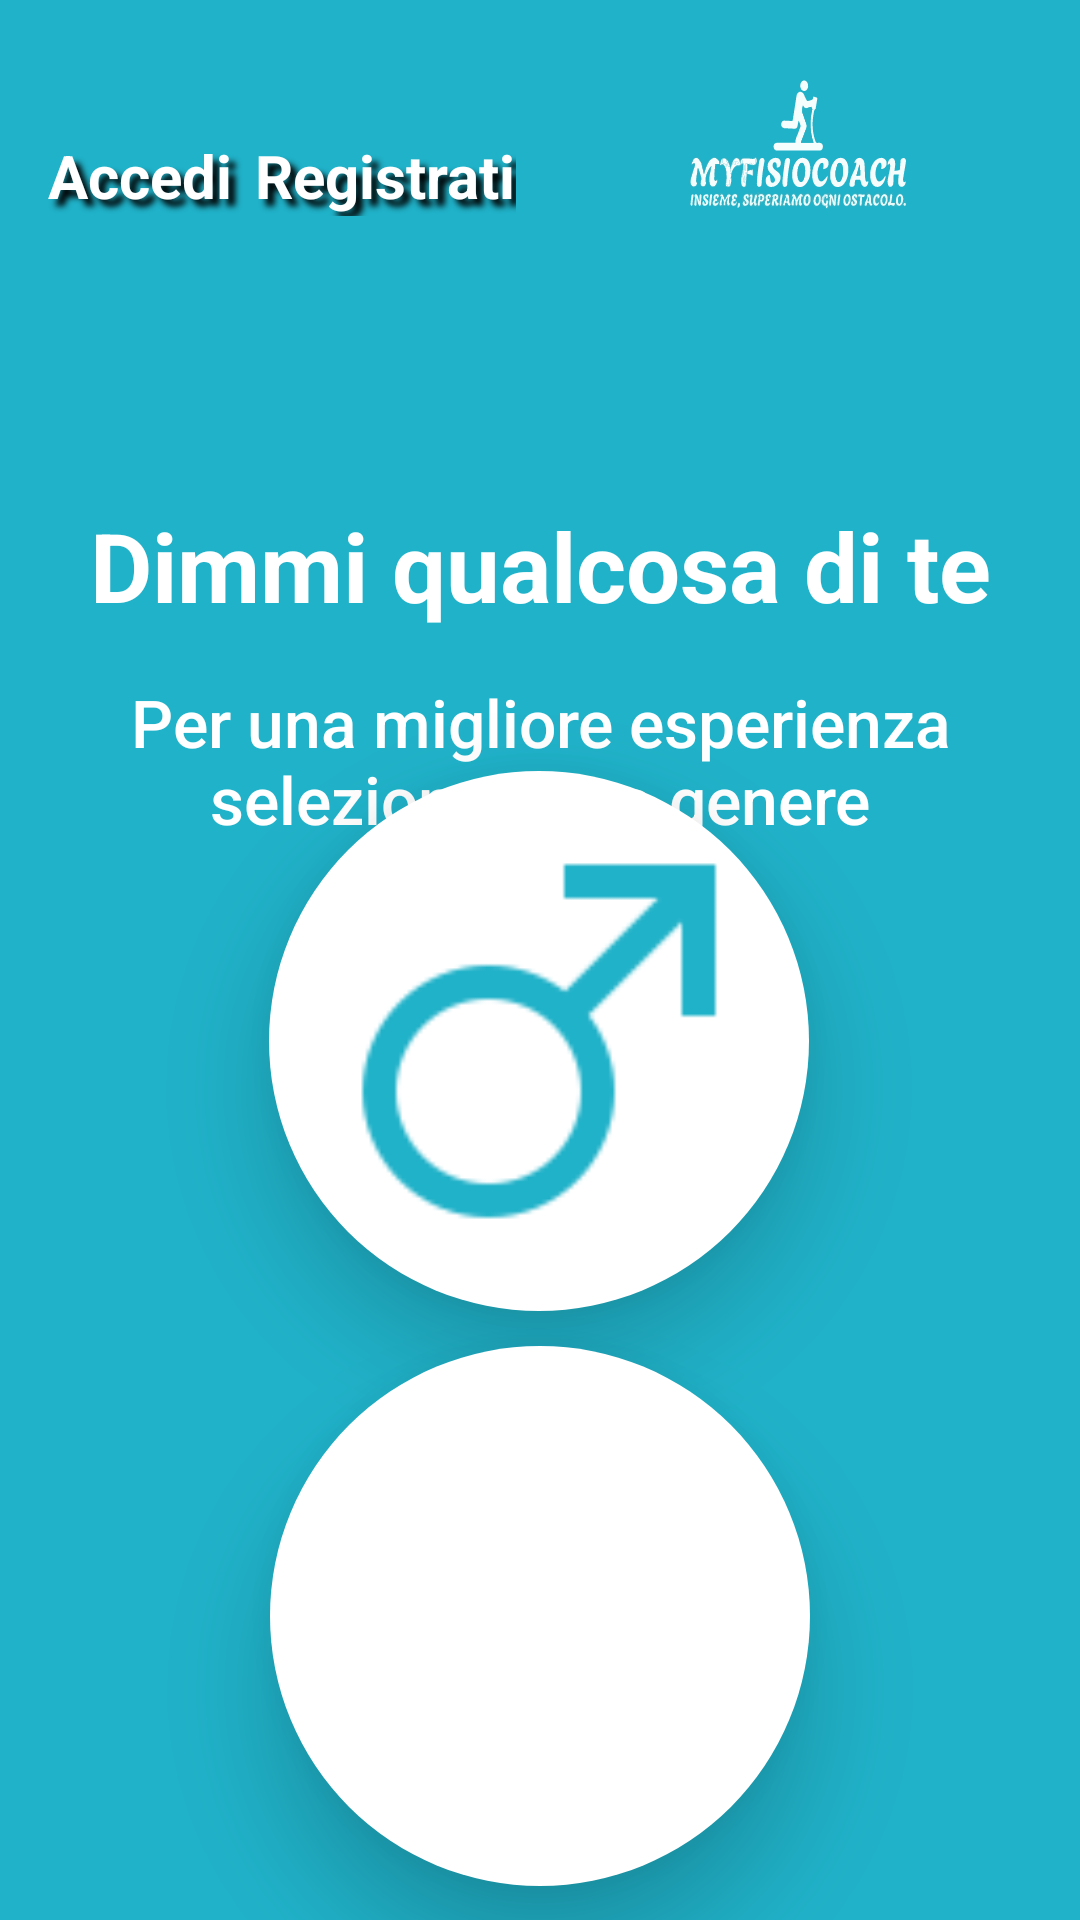

Reconstruct the res/layout file that produces this screen, plus the resources it refers to.
<!-- AndroidManifest.xml: application theme Theme.MYFISIOCOACH -->
<!-- res/layout/activity_scelta_genere.xml -->
<?xml version="1.0" encoding="utf-8"?>
<androidx.constraintlayout.widget.ConstraintLayout xmlns:android="http://schemas.android.com/apk/res/android"
    xmlns:app="http://schemas.android.com/apk/res-auto"
    xmlns:tools="http://schemas.android.com/tools"
    android:layout_width="match_parent"
    android:layout_height="match_parent"
    android:background="@color/BluFisio"
    tools:context=".SceltaGenereActivity">

    <TextView
        android:id="@+id/textViewDimmiGenere"
        android:layout_width="wrap_content"
        android:layout_height="wrap_content"
        android:layout_marginTop="167dp"
        android:text="Dimmi qualcosa di te"
        android:textColor="@color/white"
        android:textSize="32sp"
        android:textStyle="bold"
        app:layout_constraintBottom_toBottomOf="parent"
        app:layout_constraintEnd_toEndOf="parent"
        app:layout_constraintStart_toStartOf="parent"
        app:layout_constraintTop_toTopOf="parent"
        app:layout_constraintVertical_bias="0.0" />

    <TextView
        android:id="@+id/textViewSelezionaGenere"
        android:layout_width="347dp"
        android:layout_height="wrap_content"
        android:layout_marginTop="226dp"
        android:fontFamily="sans-serif-medium"
        android:text="Per una migliore esperienza seleziona il tuo genere"
        android:textAlignment="center"
        android:textAppearance="@style/TextAppearance.AppCompat.Large"
        android:textColor="@color/white"
        android:textSize="22sp"
        app:layout_constraintBottom_toBottomOf="parent"
        app:layout_constraintEnd_toEndOf="parent"
        app:layout_constraintStart_toStartOf="parent"
        app:layout_constraintTop_toTopOf="parent"
        app:layout_constraintVertical_bias="0.0" />

    <View
        android:id="@+id/DividerAccedi"
        android:layout_width="95dp"
        android:layout_height="6dp"
        android:layout_marginTop="4dp"
        android:background="@drawable/stylebutton"
        android:elevation="50dp"
        app:layout_constraintEnd_toStartOf="@+id/imageView"
        app:layout_constraintHorizontal_bias="1.0"
        app:layout_constraintStart_toEndOf="@+id/textViewAccedi"
        app:layout_constraintTop_toBottomOf="@+id/textViewRegistrati" />

    <TextView
        android:id="@+id/textViewRegistrati"
        android:layout_width="wrap_content"
        android:layout_height="wrap_content"
        android:layout_marginTop="45dp"
        android:shadowColor="@color/black"
        android:shadowDx="7"
        android:shadowDy="7"
        android:shadowRadius="5"
        android:text="Registrati"
        android:textColor="@color/white"
        android:textSize="20sp"
        android:textStyle="bold"
        app:layout_constraintBottom_toBottomOf="parent"
        app:layout_constraintEnd_toStartOf="@+id/imageView"
        app:layout_constraintHorizontal_bias="1.0"
        app:layout_constraintStart_toEndOf="@+id/textViewAccedi"
        app:layout_constraintTop_toTopOf="parent"
        app:layout_constraintVertical_bias="0.0" />

    <TextView
        android:id="@+id/textViewAccedi"
        android:layout_width="65dp"
        android:layout_height="wrap_content"
        android:layout_marginStart="16dp"
        android:layout_marginTop="45dp"
        android:shadowColor="@color/black"
        android:shadowDx="7"
        android:shadowDy="7"
        android:shadowRadius="5"
        android:text="Accedi"
        android:textColor="@color/white"
        android:textSize="20sp"
        android:textStyle="bold"
        app:layout_constraintBottom_toBottomOf="parent"
        app:layout_constraintEnd_toStartOf="@+id/imageView"
        app:layout_constraintHorizontal_bias="0.0"
        app:layout_constraintStart_toStartOf="parent"
        app:layout_constraintTop_toTopOf="parent"
        app:layout_constraintVertical_bias="0.0" />

    <ImageView
        android:id="@+id/imageView"
        android:layout_width="188dp"
        android:layout_height="96dp"
        app:layout_constraintEnd_toEndOf="parent"
        app:layout_constraintHorizontal_bias="1.0"
        app:layout_constraintStart_toStartOf="parent"
        app:layout_constraintTop_toTopOf="parent"
        app:srcCompat="@drawable/symbolmyfisiocoach" />

    <ImageView
        android:id="@+id/ButtonMaschio"
        android:layout_width="180dp"
        android:layout_height="180dp"
        android:background="@drawable/stylebuttongender"
        android:elevation="20dp"
        android:paddingLeft="20dp"
        android:paddingRight="20dp"
        app:layout_constraintBottom_toBottomOf="parent"
        app:layout_constraintEnd_toEndOf="parent"
        app:layout_constraintHorizontal_bias="0.498"
        app:layout_constraintStart_toStartOf="parent"
        app:layout_constraintTop_toTopOf="parent"
        app:layout_constraintVertical_bias="0.559"
        app:srcCompat="@drawable/icons8_maschio_100__1_" />

    <ImageView
        android:id="@+id/ButtonFemmina"
        android:layout_width="180dp"
        android:layout_height="180dp"
        android:background="@drawable/stylebuttongender"
        android:clickable="true"
        android:elevation="20dp"
        android:paddingStart="15dp"
        android:paddingEnd="15dp"
        app:layout_constraintBottom_toBottomOf="parent"
        app:layout_constraintEnd_toEndOf="parent"
        app:layout_constraintStart_toStartOf="parent"
        app:layout_constraintTop_toBottomOf="@+id/ButtonMaschio"
        app:srcCompat="@drawable/icons8_femmina_100" />

</androidx.constraintlayout.widget.ConstraintLayout>
<!-- resources referenced by this layout -->
<resources>
  <color name="BluFisio">#20B2C9</color>
  <color name="black">#FF000000</color>
  <color name="white">#FFFFFFFF</color>
  <!-- drawable icons8_maschio_100__1_: png bitmap (drawable-hdpi, 1652 bytes) -->
  <!-- drawable stylebuttongender (drawable) -->
  <?xml version="1.0" encoding="utf-8"?>
  <shape xmlns:android="http://schemas.android.com/apk/res/android"
      android:shape="oval">
      <solid android:color="#FFFFFF"/>
      <corners android:radius="300dp"/>
  
  </shape>
  <!-- drawable symbolmyfisiocoach: vector/xml drawable (drawable, 135676 chars, omitted) -->
  <style name="Theme.MYFISIOCOACH" parent="Theme.AppCompat.Light.NoActionBar">
          
          <item name="colorPrimary">@color/BluFisio</item>
          <item name="colorOnPrimary">@color/white</item>
          
          <item name="colorSecondary">@color/black</item>
          <item name="colorSecondaryVariant">@color/GrigioDisattivo</item>
      </style>
  <color name="GrigioDisattivo">#666367</color>
</resources>
